Image classification data set "data" (azief27saclolo/Thesis-Project on GitHub). Class labels (4): early blight leaf, healthy leaf, late blight leaf, septoria leaf.

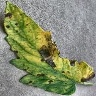
Label: early blight leaf

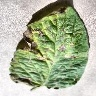
Label: early blight leaf

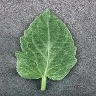
Label: healthy leaf

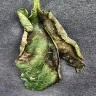
Label: late blight leaf

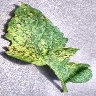
Label: septoria leaf

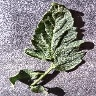
Label: healthy leaf
